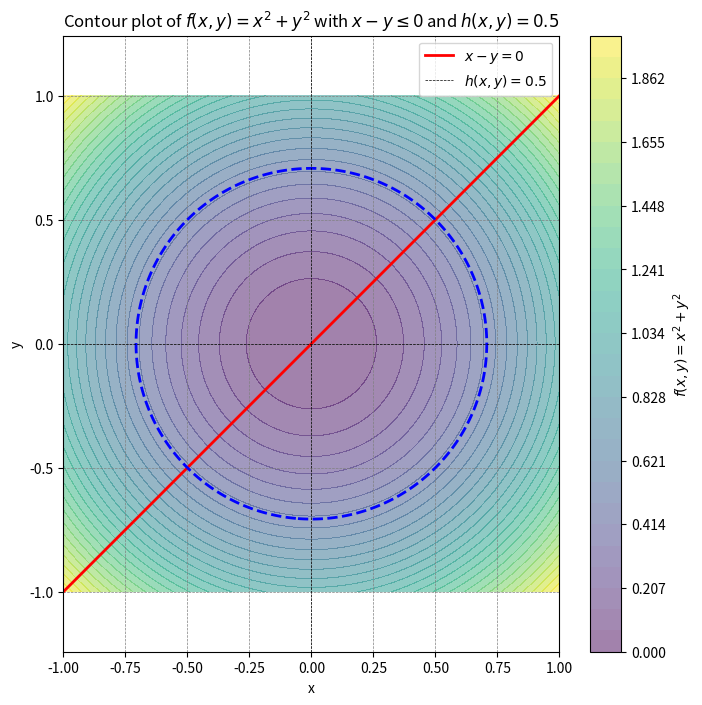

The script that saved this image:
"""
Example 3: Contour plot of an NLP.

f(x, y) = x^2 + y^2
such that
x, y in [-1, 1]
g(x, y) = x - y <= 0
h(x, y) = x^2 + y^2 - 0.5
""" 
import numpy as np
import matplotlib.pyplot as plt

# Define the grid for the plot
x = np.linspace(-1, 1, 400)
y = np.linspace(-1, 1, 400)
X, Y = np.meshgrid(x, y)

# Define the function f(x, y)
Z = X**2 + Y**2

# Define the constraint g(x, y)
constraint = X - Y <= 0

# Create the contour plot
plt.figure(figsize=(8, 8))

# Plot contours of f(x, y) only in the feasible region
contour_f = plt.contourf(X, Y, Z, levels=np.linspace(0, 2, 30), cmap='viridis', alpha=0.5)

# Overlay the boundary of the constraint g(x, y)
plt.plot(x, x, 'r-', label=r'$x - y = 0$', linewidth=2)

# Plot the equality constraint h(x, y) = 0.5
plt.contour(X, Y, Z, levels=[0.5], colors='blue', linewidths=2, linestyles='--', label='h(x, y) = 0.5')

# Add labels and title
plt.title(r'Contour plot of $f(x, y) = x^2 + y^2$ with $x - y \leq 0$ and $h(x, y) = 0.5$')
plt.xlabel('x')
plt.ylabel('y')
plt.axhline(0, color='black', linewidth=0.5, ls='--')
plt.axvline(0, color='black', linewidth=0.5, ls='--')
plt.grid(color='gray', linestyle='--', linewidth=0.5)
plt.axis('equal')
plt.xlim(-1, 1)
plt.ylim(-1, 1)

# Add a legend for clarity
plt.legend(['$x - y = 0$', r'$h(x, y) = 0.5$'])

# Show the color bar for the contour plot of f(x, y)
plt.colorbar(contour_f, label=r'$f(x, y) = x^2 + y^2$')

# Show the plot
plt.show()

